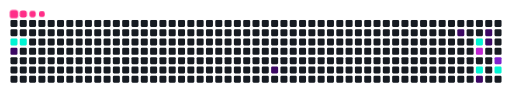
t = 0.00 s
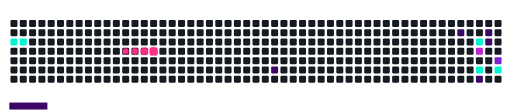
t = 2.10 s
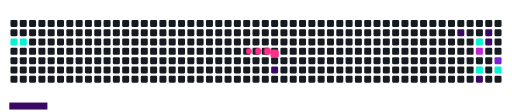
t = 3.43 s
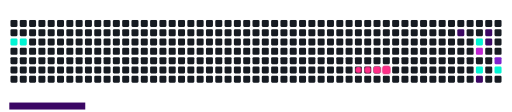
t = 4.80 s
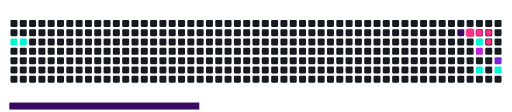
t = 6.70 s
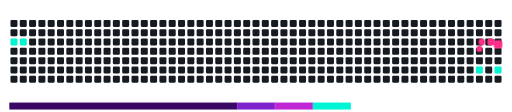
t = 8.13 s

The animated SVG that drew these frames (rendered in a browser with its animation timeline set to each time). Animation: 21 CSS @keyframes rules; frames cover the first 8.12 s, repeats indefinitely.

<svg viewBox="-16 -32 880 192" width="880" height="192" xmlns="http://www.w3.org/2000/svg"><desc>Generated with https://github.com/Platane/snk</desc><style>:root{--cb:#1b1f230a;--cs:#ff2e88;--ce:#161b22;--c0:#161b22;--c1:#3b0764;--c2:#7e22ce;--c3:#c026d3;--c4:#00f5d4}.c{shape-rendering:geometricPrecision;fill:var(--ce);stroke-width:1px;stroke:var(--cb);animation:none 14900ms linear infinite;width:12px;height:12px}@keyframes c0{93.28%{fill:var(--c4)}93.3%,100%{fill:var(--ce)}}.c.c0{fill:var(--c4);animation-name:c0}@keyframes c1{4.02%{fill:var(--c1)}4.04%,100%{fill:var(--ce)}}.c.c1{fill:var(--c1);animation-name:c1}@keyframes c2{92.61%{fill:var(--c4)}92.63%,100%{fill:var(--ce)}}.c.c2{fill:var(--c4);animation-name:c2}@keyframes c3{24.15%{fill:var(--c1)}24.17%,100%{fill:var(--ce)}}.c.c3{fill:var(--c1);animation-name:c3}@keyframes c4{45.63%{fill:var(--c1)}45.65%,100%{fill:var(--ce)}}.c.c4{fill:var(--c1);animation-name:c4}@keyframes c5{53.01%{fill:var(--c4)}53.03%,100%{fill:var(--ce)}}.c.c5{fill:var(--c4);animation-name:c5}@keyframes c6{52.34%{fill:var(--c3)}52.36%,100%{fill:var(--ce)}}.c.c6{fill:var(--c3);animation-name:c6}@keyframes c7{57.71%{fill:var(--c4)}57.73%,100%{fill:var(--ce)}}.c.c7{fill:var(--c4);animation-name:c7}@keyframes c8{39.59%{fill:var(--c1)}39.61%,100%{fill:var(--ce)}}.c.c8{fill:var(--c1);animation-name:c8}@keyframes c9{43.61%{fill:var(--c1)}43.63%,100%{fill:var(--ce)}}.c.c9{fill:var(--c1);animation-name:c9}@keyframes ca{42.94%{fill:var(--c1)}42.96%,100%{fill:var(--ce)}}.c.ca{fill:var(--c1);animation-name:ca}@keyframes cb{50.33%{fill:var(--c2)}50.35%,100%{fill:var(--ce)}}.c.cb{fill:var(--c2);animation-name:cb}@keyframes cc{56.37%{fill:var(--c4)}56.39%,100%{fill:var(--ce)}}.c.cc{fill:var(--c4);animation-name:cc}.u{transform-origin:0 0;transform:scale(0,1);animation:none linear 14900ms infinite}@keyframes u0{4.02%{transform:scale(0.000,1)}4.04%,24.15%{transform:scale(0.167,1)}24.17%,39.59%{transform:scale(0.333,1)}39.61%,42.94%{transform:scale(0.500,1)}42.96%,43.61%{transform:scale(0.667,1)}43.63%,45.63%{transform:scale(0.833,1)}45.65%,100%{transform:scale(1.000,1)}}.u.u0{fill:var(--c1);animation-name:u0;transform-origin:0.0px 0}@keyframes u1{50.33%{transform:scale(0.000,1)}50.35%,100%{transform:scale(1.000,1)}}.u.u1{fill:var(--c2);animation-name:u1;transform-origin:391.4px 0}@keyframes u2{52.34%{transform:scale(0.000,1)}52.36%,100%{transform:scale(1.000,1)}}.u.u2{fill:var(--c3);animation-name:u2;transform-origin:456.6px 0}@keyframes u3{53.01%{transform:scale(0.000,1)}53.03%,56.37%{transform:scale(0.200,1)}56.39%,57.71%{transform:scale(0.400,1)}57.73%,92.61%{transform:scale(0.600,1)}92.63%,93.28%{transform:scale(0.800,1)}93.3%,100%{transform:scale(1.000,1)}}.u.u3{fill:var(--c4);animation-name:u3;transform-origin:521.8px 0}.s{shape-rendering:geometricPrecision;fill:var(--cs);animation:none linear 14900ms infinite}@keyframes s0{0%,99.33%{transform:translate(0px,-16px)}0.67%{transform:translate(-16px,-16px)}3.36%{transform:translate(-16px,48px)}22.82%{transform:translate(448px,48px)}24.16%{transform:translate(448px,80px)}38.26%{transform:translate(784px,80px)}38.93%{transform:translate(784px,96px)}40.27%{transform:translate(816px,96px)}43.62%{transform:translate(816px,16px)}45.64%{transform:translate(768px,16px)}46.31%{transform:translate(768px,32px)}46.98%{transform:translate(784px,32px)}48.32%{transform:translate(784px,64px)}50.34%{transform:translate(832px,64px)}51.01%{transform:translate(832px,48px)}52.35%{transform:translate(800px,48px)}53.02%,59.73%{transform:translate(800px,32px)}54.36%{transform:translate(832px,32px)}56.38%{transform:translate(832px,80px)}57.72%{transform:translate(800px,80px)}93.29%{transform:translate(0px,32px)}93.96%{transform:translate(0px,16px)}95.3%{transform:translate(32px,16px)}95.97%{transform:translate(32px,0px)}96.64%{transform:translate(48px,0px)}97.32%{transform:translate(48px,-16px)}}.s.s0{transform:translate(0px,-16px);animation-name:s0}@keyframes s1{0%,99.33%{transform:translate(16px,-16px)}1.34%{transform:translate(-16px,-16px)}4.03%{transform:translate(-16px,48px)}23.49%{transform:translate(448px,48px)}24.83%{transform:translate(448px,80px)}38.93%{transform:translate(784px,80px)}39.6%{transform:translate(784px,96px)}40.94%{transform:translate(816px,96px)}44.3%{transform:translate(816px,16px)}46.31%{transform:translate(768px,16px)}46.98%{transform:translate(768px,32px)}47.65%{transform:translate(784px,32px)}48.99%{transform:translate(784px,64px)}51.01%{transform:translate(832px,64px)}51.68%{transform:translate(832px,48px)}53.02%{transform:translate(800px,48px)}53.69%,60.4%{transform:translate(800px,32px)}55.03%{transform:translate(832px,32px)}57.05%{transform:translate(832px,80px)}58.39%{transform:translate(800px,80px)}93.96%{transform:translate(0px,32px)}94.63%{transform:translate(0px,16px)}95.97%{transform:translate(32px,16px)}96.64%{transform:translate(32px,0px)}97.32%{transform:translate(48px,0px)}97.99%{transform:translate(48px,-16px)}}.s.s1{transform:translate(16px,-16px);animation-name:s1}@keyframes s2{0%,99.33%{transform:translate(32px,-16px)}2.01%{transform:translate(-16px,-16px)}4.7%{transform:translate(-16px,48px)}24.16%{transform:translate(448px,48px)}25.5%{transform:translate(448px,80px)}39.6%{transform:translate(784px,80px)}40.27%{transform:translate(784px,96px)}41.61%{transform:translate(816px,96px)}44.97%{transform:translate(816px,16px)}46.98%{transform:translate(768px,16px)}47.65%{transform:translate(768px,32px)}48.32%{transform:translate(784px,32px)}49.66%{transform:translate(784px,64px)}51.68%{transform:translate(832px,64px)}52.35%{transform:translate(832px,48px)}53.69%{transform:translate(800px,48px)}54.36%,61.07%{transform:translate(800px,32px)}55.7%{transform:translate(832px,32px)}57.72%{transform:translate(832px,80px)}59.06%{transform:translate(800px,80px)}94.63%{transform:translate(0px,32px)}95.3%{transform:translate(0px,16px)}96.64%{transform:translate(32px,16px)}97.32%{transform:translate(32px,0px)}97.99%{transform:translate(48px,0px)}98.66%{transform:translate(48px,-16px)}}.s.s2{transform:translate(32px,-16px);animation-name:s2}@keyframes s3{0%,99.33%{transform:translate(48px,-16px)}2.68%{transform:translate(-16px,-16px)}5.37%{transform:translate(-16px,48px)}24.83%{transform:translate(448px,48px)}26.17%{transform:translate(448px,80px)}40.27%{transform:translate(784px,80px)}40.94%{transform:translate(784px,96px)}42.28%{transform:translate(816px,96px)}45.64%{transform:translate(816px,16px)}47.65%{transform:translate(768px,16px)}48.32%{transform:translate(768px,32px)}48.99%{transform:translate(784px,32px)}50.34%{transform:translate(784px,64px)}52.35%{transform:translate(832px,64px)}53.02%{transform:translate(832px,48px)}54.36%{transform:translate(800px,48px)}55.03%,61.74%{transform:translate(800px,32px)}56.38%{transform:translate(832px,32px)}58.39%{transform:translate(832px,80px)}59.73%{transform:translate(800px,80px)}95.3%{transform:translate(0px,32px)}95.97%{transform:translate(0px,16px)}97.32%{transform:translate(32px,16px)}97.99%{transform:translate(32px,0px)}98.66%{transform:translate(48px,0px)}}.s.s3{transform:translate(48px,-16px);animation-name:s3}</style><rect class="c" x="2" y="2" rx="2" ry="2"/><rect class="c" x="2" y="18" rx="2" ry="2"/><rect class="c c0" x="2" y="34" rx="2" ry="2"/><rect class="c c1" x="2" y="50" rx="2" ry="2"/><rect class="c" x="2" y="66" rx="2" ry="2"/><rect class="c" x="2" y="82" rx="2" ry="2"/><rect class="c" x="2" y="98" rx="2" ry="2"/><rect class="c" x="18" y="2" rx="2" ry="2"/><rect class="c" x="18" y="18" rx="2" ry="2"/><rect class="c c2" x="18" y="34" rx="2" ry="2"/><rect class="c" x="18" y="50" rx="2" ry="2"/><rect class="c" x="18" y="66" rx="2" ry="2"/><rect class="c" x="18" y="82" rx="2" ry="2"/><rect class="c" x="18" y="98" rx="2" ry="2"/><rect class="c" x="34" y="2" rx="2" ry="2"/><rect class="c" x="34" y="18" rx="2" ry="2"/><rect class="c" x="34" y="34" rx="2" ry="2"/><rect class="c" x="34" y="50" rx="2" ry="2"/><rect class="c" x="34" y="66" rx="2" ry="2"/><rect class="c" x="34" y="82" rx="2" ry="2"/><rect class="c" x="34" y="98" rx="2" ry="2"/><rect class="c" x="50" y="2" rx="2" ry="2"/><rect class="c" x="50" y="18" rx="2" ry="2"/><rect class="c" x="50" y="34" rx="2" ry="2"/><rect class="c" x="50" y="50" rx="2" ry="2"/><rect class="c" x="50" y="66" rx="2" ry="2"/><rect class="c" x="50" y="82" rx="2" ry="2"/><rect class="c" x="50" y="98" rx="2" ry="2"/><rect class="c" x="66" y="2" rx="2" ry="2"/><rect class="c" x="66" y="18" rx="2" ry="2"/><rect class="c" x="66" y="34" rx="2" ry="2"/><rect class="c" x="66" y="50" rx="2" ry="2"/><rect class="c" x="66" y="66" rx="2" ry="2"/><rect class="c" x="66" y="82" rx="2" ry="2"/><rect class="c" x="66" y="98" rx="2" ry="2"/><rect class="c" x="82" y="2" rx="2" ry="2"/><rect class="c" x="82" y="18" rx="2" ry="2"/><rect class="c" x="82" y="34" rx="2" ry="2"/><rect class="c" x="82" y="50" rx="2" ry="2"/><rect class="c" x="82" y="66" rx="2" ry="2"/><rect class="c" x="82" y="82" rx="2" ry="2"/><rect class="c" x="82" y="98" rx="2" ry="2"/><rect class="c" x="98" y="2" rx="2" ry="2"/><rect class="c" x="98" y="18" rx="2" ry="2"/><rect class="c" x="98" y="34" rx="2" ry="2"/><rect class="c" x="98" y="50" rx="2" ry="2"/><rect class="c" x="98" y="66" rx="2" ry="2"/><rect class="c" x="98" y="82" rx="2" ry="2"/><rect class="c" x="98" y="98" rx="2" ry="2"/><rect class="c" x="114" y="2" rx="2" ry="2"/><rect class="c" x="114" y="18" rx="2" ry="2"/><rect class="c" x="114" y="34" rx="2" ry="2"/><rect class="c" x="114" y="50" rx="2" ry="2"/><rect class="c" x="114" y="66" rx="2" ry="2"/><rect class="c" x="114" y="82" rx="2" ry="2"/><rect class="c" x="114" y="98" rx="2" ry="2"/><rect class="c" x="130" y="2" rx="2" ry="2"/><rect class="c" x="130" y="18" rx="2" ry="2"/><rect class="c" x="130" y="34" rx="2" ry="2"/><rect class="c" x="130" y="50" rx="2" ry="2"/><rect class="c" x="130" y="66" rx="2" ry="2"/><rect class="c" x="130" y="82" rx="2" ry="2"/><rect class="c" x="130" y="98" rx="2" ry="2"/><rect class="c" x="146" y="2" rx="2" ry="2"/><rect class="c" x="146" y="18" rx="2" ry="2"/><rect class="c" x="146" y="34" rx="2" ry="2"/><rect class="c" x="146" y="50" rx="2" ry="2"/><rect class="c" x="146" y="66" rx="2" ry="2"/><rect class="c" x="146" y="82" rx="2" ry="2"/><rect class="c" x="146" y="98" rx="2" ry="2"/><rect class="c" x="162" y="2" rx="2" ry="2"/><rect class="c" x="162" y="18" rx="2" ry="2"/><rect class="c" x="162" y="34" rx="2" ry="2"/><rect class="c" x="162" y="50" rx="2" ry="2"/><rect class="c" x="162" y="66" rx="2" ry="2"/><rect class="c" x="162" y="82" rx="2" ry="2"/><rect class="c" x="162" y="98" rx="2" ry="2"/><rect class="c" x="178" y="2" rx="2" ry="2"/><rect class="c" x="178" y="18" rx="2" ry="2"/><rect class="c" x="178" y="34" rx="2" ry="2"/><rect class="c" x="178" y="50" rx="2" ry="2"/><rect class="c" x="178" y="66" rx="2" ry="2"/><rect class="c" x="178" y="82" rx="2" ry="2"/><rect class="c" x="178" y="98" rx="2" ry="2"/><rect class="c" x="194" y="2" rx="2" ry="2"/><rect class="c" x="194" y="18" rx="2" ry="2"/><rect class="c" x="194" y="34" rx="2" ry="2"/><rect class="c" x="194" y="50" rx="2" ry="2"/><rect class="c" x="194" y="66" rx="2" ry="2"/><rect class="c" x="194" y="82" rx="2" ry="2"/><rect class="c" x="194" y="98" rx="2" ry="2"/><rect class="c" x="210" y="2" rx="2" ry="2"/><rect class="c" x="210" y="18" rx="2" ry="2"/><rect class="c" x="210" y="34" rx="2" ry="2"/><rect class="c" x="210" y="50" rx="2" ry="2"/><rect class="c" x="210" y="66" rx="2" ry="2"/><rect class="c" x="210" y="82" rx="2" ry="2"/><rect class="c" x="210" y="98" rx="2" ry="2"/><rect class="c" x="226" y="2" rx="2" ry="2"/><rect class="c" x="226" y="18" rx="2" ry="2"/><rect class="c" x="226" y="34" rx="2" ry="2"/><rect class="c" x="226" y="50" rx="2" ry="2"/><rect class="c" x="226" y="66" rx="2" ry="2"/><rect class="c" x="226" y="82" rx="2" ry="2"/><rect class="c" x="226" y="98" rx="2" ry="2"/><rect class="c" x="242" y="2" rx="2" ry="2"/><rect class="c" x="242" y="18" rx="2" ry="2"/><rect class="c" x="242" y="34" rx="2" ry="2"/><rect class="c" x="242" y="50" rx="2" ry="2"/><rect class="c" x="242" y="66" rx="2" ry="2"/><rect class="c" x="242" y="82" rx="2" ry="2"/><rect class="c" x="242" y="98" rx="2" ry="2"/><rect class="c" x="258" y="2" rx="2" ry="2"/><rect class="c" x="258" y="18" rx="2" ry="2"/><rect class="c" x="258" y="34" rx="2" ry="2"/><rect class="c" x="258" y="50" rx="2" ry="2"/><rect class="c" x="258" y="66" rx="2" ry="2"/><rect class="c" x="258" y="82" rx="2" ry="2"/><rect class="c" x="258" y="98" rx="2" ry="2"/><rect class="c" x="274" y="2" rx="2" ry="2"/><rect class="c" x="274" y="18" rx="2" ry="2"/><rect class="c" x="274" y="34" rx="2" ry="2"/><rect class="c" x="274" y="50" rx="2" ry="2"/><rect class="c" x="274" y="66" rx="2" ry="2"/><rect class="c" x="274" y="82" rx="2" ry="2"/><rect class="c" x="274" y="98" rx="2" ry="2"/><rect class="c" x="290" y="2" rx="2" ry="2"/><rect class="c" x="290" y="18" rx="2" ry="2"/><rect class="c" x="290" y="34" rx="2" ry="2"/><rect class="c" x="290" y="50" rx="2" ry="2"/><rect class="c" x="290" y="66" rx="2" ry="2"/><rect class="c" x="290" y="82" rx="2" ry="2"/><rect class="c" x="290" y="98" rx="2" ry="2"/><rect class="c" x="306" y="2" rx="2" ry="2"/><rect class="c" x="306" y="18" rx="2" ry="2"/><rect class="c" x="306" y="34" rx="2" ry="2"/><rect class="c" x="306" y="50" rx="2" ry="2"/><rect class="c" x="306" y="66" rx="2" ry="2"/><rect class="c" x="306" y="82" rx="2" ry="2"/><rect class="c" x="306" y="98" rx="2" ry="2"/><rect class="c" x="322" y="2" rx="2" ry="2"/><rect class="c" x="322" y="18" rx="2" ry="2"/><rect class="c" x="322" y="34" rx="2" ry="2"/><rect class="c" x="322" y="50" rx="2" ry="2"/><rect class="c" x="322" y="66" rx="2" ry="2"/><rect class="c" x="322" y="82" rx="2" ry="2"/><rect class="c" x="322" y="98" rx="2" ry="2"/><rect class="c" x="338" y="2" rx="2" ry="2"/><rect class="c" x="338" y="18" rx="2" ry="2"/><rect class="c" x="338" y="34" rx="2" ry="2"/><rect class="c" x="338" y="50" rx="2" ry="2"/><rect class="c" x="338" y="66" rx="2" ry="2"/><rect class="c" x="338" y="82" rx="2" ry="2"/><rect class="c" x="338" y="98" rx="2" ry="2"/><rect class="c" x="354" y="2" rx="2" ry="2"/><rect class="c" x="354" y="18" rx="2" ry="2"/><rect class="c" x="354" y="34" rx="2" ry="2"/><rect class="c" x="354" y="50" rx="2" ry="2"/><rect class="c" x="354" y="66" rx="2" ry="2"/><rect class="c" x="354" y="82" rx="2" ry="2"/><rect class="c" x="354" y="98" rx="2" ry="2"/><rect class="c" x="370" y="2" rx="2" ry="2"/><rect class="c" x="370" y="18" rx="2" ry="2"/><rect class="c" x="370" y="34" rx="2" ry="2"/><rect class="c" x="370" y="50" rx="2" ry="2"/><rect class="c" x="370" y="66" rx="2" ry="2"/><rect class="c" x="370" y="82" rx="2" ry="2"/><rect class="c" x="370" y="98" rx="2" ry="2"/><rect class="c" x="386" y="2" rx="2" ry="2"/><rect class="c" x="386" y="18" rx="2" ry="2"/><rect class="c" x="386" y="34" rx="2" ry="2"/><rect class="c" x="386" y="50" rx="2" ry="2"/><rect class="c" x="386" y="66" rx="2" ry="2"/><rect class="c" x="386" y="82" rx="2" ry="2"/><rect class="c" x="386" y="98" rx="2" ry="2"/><rect class="c" x="402" y="2" rx="2" ry="2"/><rect class="c" x="402" y="18" rx="2" ry="2"/><rect class="c" x="402" y="34" rx="2" ry="2"/><rect class="c" x="402" y="50" rx="2" ry="2"/><rect class="c" x="402" y="66" rx="2" ry="2"/><rect class="c" x="402" y="82" rx="2" ry="2"/><rect class="c" x="402" y="98" rx="2" ry="2"/><rect class="c" x="418" y="2" rx="2" ry="2"/><rect class="c" x="418" y="18" rx="2" ry="2"/><rect class="c" x="418" y="34" rx="2" ry="2"/><rect class="c" x="418" y="50" rx="2" ry="2"/><rect class="c" x="418" y="66" rx="2" ry="2"/><rect class="c" x="418" y="82" rx="2" ry="2"/><rect class="c" x="418" y="98" rx="2" ry="2"/><rect class="c" x="434" y="2" rx="2" ry="2"/><rect class="c" x="434" y="18" rx="2" ry="2"/><rect class="c" x="434" y="34" rx="2" ry="2"/><rect class="c" x="434" y="50" rx="2" ry="2"/><rect class="c" x="434" y="66" rx="2" ry="2"/><rect class="c" x="434" y="82" rx="2" ry="2"/><rect class="c" x="434" y="98" rx="2" ry="2"/><rect class="c" x="450" y="2" rx="2" ry="2"/><rect class="c" x="450" y="18" rx="2" ry="2"/><rect class="c" x="450" y="34" rx="2" ry="2"/><rect class="c" x="450" y="50" rx="2" ry="2"/><rect class="c" x="450" y="66" rx="2" ry="2"/><rect class="c c3" x="450" y="82" rx="2" ry="2"/><rect class="c" x="450" y="98" rx="2" ry="2"/><rect class="c" x="466" y="2" rx="2" ry="2"/><rect class="c" x="466" y="18" rx="2" ry="2"/><rect class="c" x="466" y="34" rx="2" ry="2"/><rect class="c" x="466" y="50" rx="2" ry="2"/><rect class="c" x="466" y="66" rx="2" ry="2"/><rect class="c" x="466" y="82" rx="2" ry="2"/><rect class="c" x="466" y="98" rx="2" ry="2"/><rect class="c" x="482" y="2" rx="2" ry="2"/><rect class="c" x="482" y="18" rx="2" ry="2"/><rect class="c" x="482" y="34" rx="2" ry="2"/><rect class="c" x="482" y="50" rx="2" ry="2"/><rect class="c" x="482" y="66" rx="2" ry="2"/><rect class="c" x="482" y="82" rx="2" ry="2"/><rect class="c" x="482" y="98" rx="2" ry="2"/><rect class="c" x="498" y="2" rx="2" ry="2"/><rect class="c" x="498" y="18" rx="2" ry="2"/><rect class="c" x="498" y="34" rx="2" ry="2"/><rect class="c" x="498" y="50" rx="2" ry="2"/><rect class="c" x="498" y="66" rx="2" ry="2"/><rect class="c" x="498" y="82" rx="2" ry="2"/><rect class="c" x="498" y="98" rx="2" ry="2"/><rect class="c" x="514" y="2" rx="2" ry="2"/><rect class="c" x="514" y="18" rx="2" ry="2"/><rect class="c" x="514" y="34" rx="2" ry="2"/><rect class="c" x="514" y="50" rx="2" ry="2"/><rect class="c" x="514" y="66" rx="2" ry="2"/><rect class="c" x="514" y="82" rx="2" ry="2"/><rect class="c" x="514" y="98" rx="2" ry="2"/><rect class="c" x="530" y="2" rx="2" ry="2"/><rect class="c" x="530" y="18" rx="2" ry="2"/><rect class="c" x="530" y="34" rx="2" ry="2"/><rect class="c" x="530" y="50" rx="2" ry="2"/><rect class="c" x="530" y="66" rx="2" ry="2"/><rect class="c" x="530" y="82" rx="2" ry="2"/><rect class="c" x="530" y="98" rx="2" ry="2"/><rect class="c" x="546" y="2" rx="2" ry="2"/><rect class="c" x="546" y="18" rx="2" ry="2"/><rect class="c" x="546" y="34" rx="2" ry="2"/><rect class="c" x="546" y="50" rx="2" ry="2"/><rect class="c" x="546" y="66" rx="2" ry="2"/><rect class="c" x="546" y="82" rx="2" ry="2"/><rect class="c" x="546" y="98" rx="2" ry="2"/><rect class="c" x="562" y="2" rx="2" ry="2"/><rect class="c" x="562" y="18" rx="2" ry="2"/><rect class="c" x="562" y="34" rx="2" ry="2"/><rect class="c" x="562" y="50" rx="2" ry="2"/><rect class="c" x="562" y="66" rx="2" ry="2"/><rect class="c" x="562" y="82" rx="2" ry="2"/><rect class="c" x="562" y="98" rx="2" ry="2"/><rect class="c" x="578" y="2" rx="2" ry="2"/><rect class="c" x="578" y="18" rx="2" ry="2"/><rect class="c" x="578" y="34" rx="2" ry="2"/><rect class="c" x="578" y="50" rx="2" ry="2"/><rect class="c" x="578" y="66" rx="2" ry="2"/><rect class="c" x="578" y="82" rx="2" ry="2"/><rect class="c" x="578" y="98" rx="2" ry="2"/><rect class="c" x="594" y="2" rx="2" ry="2"/><rect class="c" x="594" y="18" rx="2" ry="2"/><rect class="c" x="594" y="34" rx="2" ry="2"/><rect class="c" x="594" y="50" rx="2" ry="2"/><rect class="c" x="594" y="66" rx="2" ry="2"/><rect class="c" x="594" y="82" rx="2" ry="2"/><rect class="c" x="594" y="98" rx="2" ry="2"/><rect class="c" x="610" y="2" rx="2" ry="2"/><rect class="c" x="610" y="18" rx="2" ry="2"/><rect class="c" x="610" y="34" rx="2" ry="2"/><rect class="c" x="610" y="50" rx="2" ry="2"/><rect class="c" x="610" y="66" rx="2" ry="2"/><rect class="c" x="610" y="82" rx="2" ry="2"/><rect class="c" x="610" y="98" rx="2" ry="2"/><rect class="c" x="626" y="2" rx="2" ry="2"/><rect class="c" x="626" y="18" rx="2" ry="2"/><rect class="c" x="626" y="34" rx="2" ry="2"/><rect class="c" x="626" y="50" rx="2" ry="2"/><rect class="c" x="626" y="66" rx="2" ry="2"/><rect class="c" x="626" y="82" rx="2" ry="2"/><rect class="c" x="626" y="98" rx="2" ry="2"/><rect class="c" x="642" y="2" rx="2" ry="2"/><rect class="c" x="642" y="18" rx="2" ry="2"/><rect class="c" x="642" y="34" rx="2" ry="2"/><rect class="c" x="642" y="50" rx="2" ry="2"/><rect class="c" x="642" y="66" rx="2" ry="2"/><rect class="c" x="642" y="82" rx="2" ry="2"/><rect class="c" x="642" y="98" rx="2" ry="2"/><rect class="c" x="658" y="2" rx="2" ry="2"/><rect class="c" x="658" y="18" rx="2" ry="2"/><rect class="c" x="658" y="34" rx="2" ry="2"/><rect class="c" x="658" y="50" rx="2" ry="2"/><rect class="c" x="658" y="66" rx="2" ry="2"/><rect class="c" x="658" y="82" rx="2" ry="2"/><rect class="c" x="658" y="98" rx="2" ry="2"/><rect class="c" x="674" y="2" rx="2" ry="2"/><rect class="c" x="674" y="18" rx="2" ry="2"/><rect class="c" x="674" y="34" rx="2" ry="2"/><rect class="c" x="674" y="50" rx="2" ry="2"/><rect class="c" x="674" y="66" rx="2" ry="2"/><rect class="c" x="674" y="82" rx="2" ry="2"/><rect class="c" x="674" y="98" rx="2" ry="2"/><rect class="c" x="690" y="2" rx="2" ry="2"/><rect class="c" x="690" y="18" rx="2" ry="2"/><rect class="c" x="690" y="34" rx="2" ry="2"/><rect class="c" x="690" y="50" rx="2" ry="2"/><rect class="c" x="690" y="66" rx="2" ry="2"/><rect class="c" x="690" y="82" rx="2" ry="2"/><rect class="c" x="690" y="98" rx="2" ry="2"/><rect class="c" x="706" y="2" rx="2" ry="2"/><rect class="c" x="706" y="18" rx="2" ry="2"/><rect class="c" x="706" y="34" rx="2" ry="2"/><rect class="c" x="706" y="50" rx="2" ry="2"/><rect class="c" x="706" y="66" rx="2" ry="2"/><rect class="c" x="706" y="82" rx="2" ry="2"/><rect class="c" x="706" y="98" rx="2" ry="2"/><rect class="c" x="722" y="2" rx="2" ry="2"/><rect class="c" x="722" y="18" rx="2" ry="2"/><rect class="c" x="722" y="34" rx="2" ry="2"/><rect class="c" x="722" y="50" rx="2" ry="2"/><rect class="c" x="722" y="66" rx="2" ry="2"/><rect class="c" x="722" y="82" rx="2" ry="2"/><rect class="c" x="722" y="98" rx="2" ry="2"/><rect class="c" x="738" y="2" rx="2" ry="2"/><rect class="c" x="738" y="18" rx="2" ry="2"/><rect class="c" x="738" y="34" rx="2" ry="2"/><rect class="c" x="738" y="50" rx="2" ry="2"/><rect class="c" x="738" y="66" rx="2" ry="2"/><rect class="c" x="738" y="82" rx="2" ry="2"/><rect class="c" x="738" y="98" rx="2" ry="2"/><rect class="c" x="754" y="2" rx="2" ry="2"/><rect class="c" x="754" y="18" rx="2" ry="2"/><rect class="c" x="754" y="34" rx="2" ry="2"/><rect class="c" x="754" y="50" rx="2" ry="2"/><rect class="c" x="754" y="66" rx="2" ry="2"/><rect class="c" x="754" y="82" rx="2" ry="2"/><rect class="c" x="754" y="98" rx="2" ry="2"/><rect class="c" x="770" y="2" rx="2" ry="2"/><rect class="c c4" x="770" y="18" rx="2" ry="2"/><rect class="c" x="770" y="34" rx="2" ry="2"/><rect class="c" x="770" y="50" rx="2" ry="2"/><rect class="c" x="770" y="66" rx="2" ry="2"/><rect class="c" x="770" y="82" rx="2" ry="2"/><rect class="c" x="770" y="98" rx="2" ry="2"/><rect class="c" x="786" y="2" rx="2" ry="2"/><rect class="c" x="786" y="18" rx="2" ry="2"/><rect class="c" x="786" y="34" rx="2" ry="2"/><rect class="c" x="786" y="50" rx="2" ry="2"/><rect class="c" x="786" y="66" rx="2" ry="2"/><rect class="c" x="786" y="82" rx="2" ry="2"/><rect class="c" x="786" y="98" rx="2" ry="2"/><rect class="c" x="802" y="2" rx="2" ry="2"/><rect class="c" x="802" y="18" rx="2" ry="2"/><rect class="c c5" x="802" y="34" rx="2" ry="2"/><rect class="c c6" x="802" y="50" rx="2" ry="2"/><rect class="c" x="802" y="66" rx="2" ry="2"/><rect class="c c7" x="802" y="82" rx="2" ry="2"/><rect class="c c8" x="802" y="98" rx="2" ry="2"/><rect class="c" x="818" y="2" rx="2" ry="2"/><rect class="c c9" x="818" y="18" rx="2" ry="2"/><rect class="c ca" x="818" y="34" rx="2" ry="2"/><rect class="c" x="818" y="50" rx="2" ry="2"/><rect class="c" x="818" y="66" rx="2" ry="2"/><rect class="c" x="818" y="82" rx="2" ry="2"/><rect class="c" x="818" y="98" rx="2" ry="2"/><rect class="c" x="834" y="2" rx="2" ry="2"/><rect class="c" x="834" y="18" rx="2" ry="2"/><rect class="c" x="834" y="34" rx="2" ry="2"/><rect class="c" x="834" y="50" rx="2" ry="2"/><rect class="c cb" x="834" y="66" rx="2" ry="2"/><rect class="c cc" x="834" y="82" rx="2" ry="2"/><rect class="c" x="834" y="98" rx="2" ry="2"/><rect class="u u0" height="12" width="392.0" x="0.0" y="144"/><rect class="u u1" height="12" width="65.8" x="391.4" y="144"/><rect class="u u2" height="12" width="65.8" x="456.6" y="144"/><rect class="u u3" height="12" width="326.8" x="521.8" y="144"/><rect class="s s0" x="0.8" y="0.8" width="14.4" height="14.4" rx="4.5" ry="4.5"/><rect class="s s1" x="1.8" y="1.8" width="12.3" height="12.3" rx="4.1" ry="4.1"/><rect class="s s2" x="2.6" y="2.6" width="10.8" height="10.8" rx="3.6" ry="3.6"/><rect class="s s3" x="3.0" y="3.0" width="9.9" height="9.9" rx="3.3" ry="3.3"/></svg>
